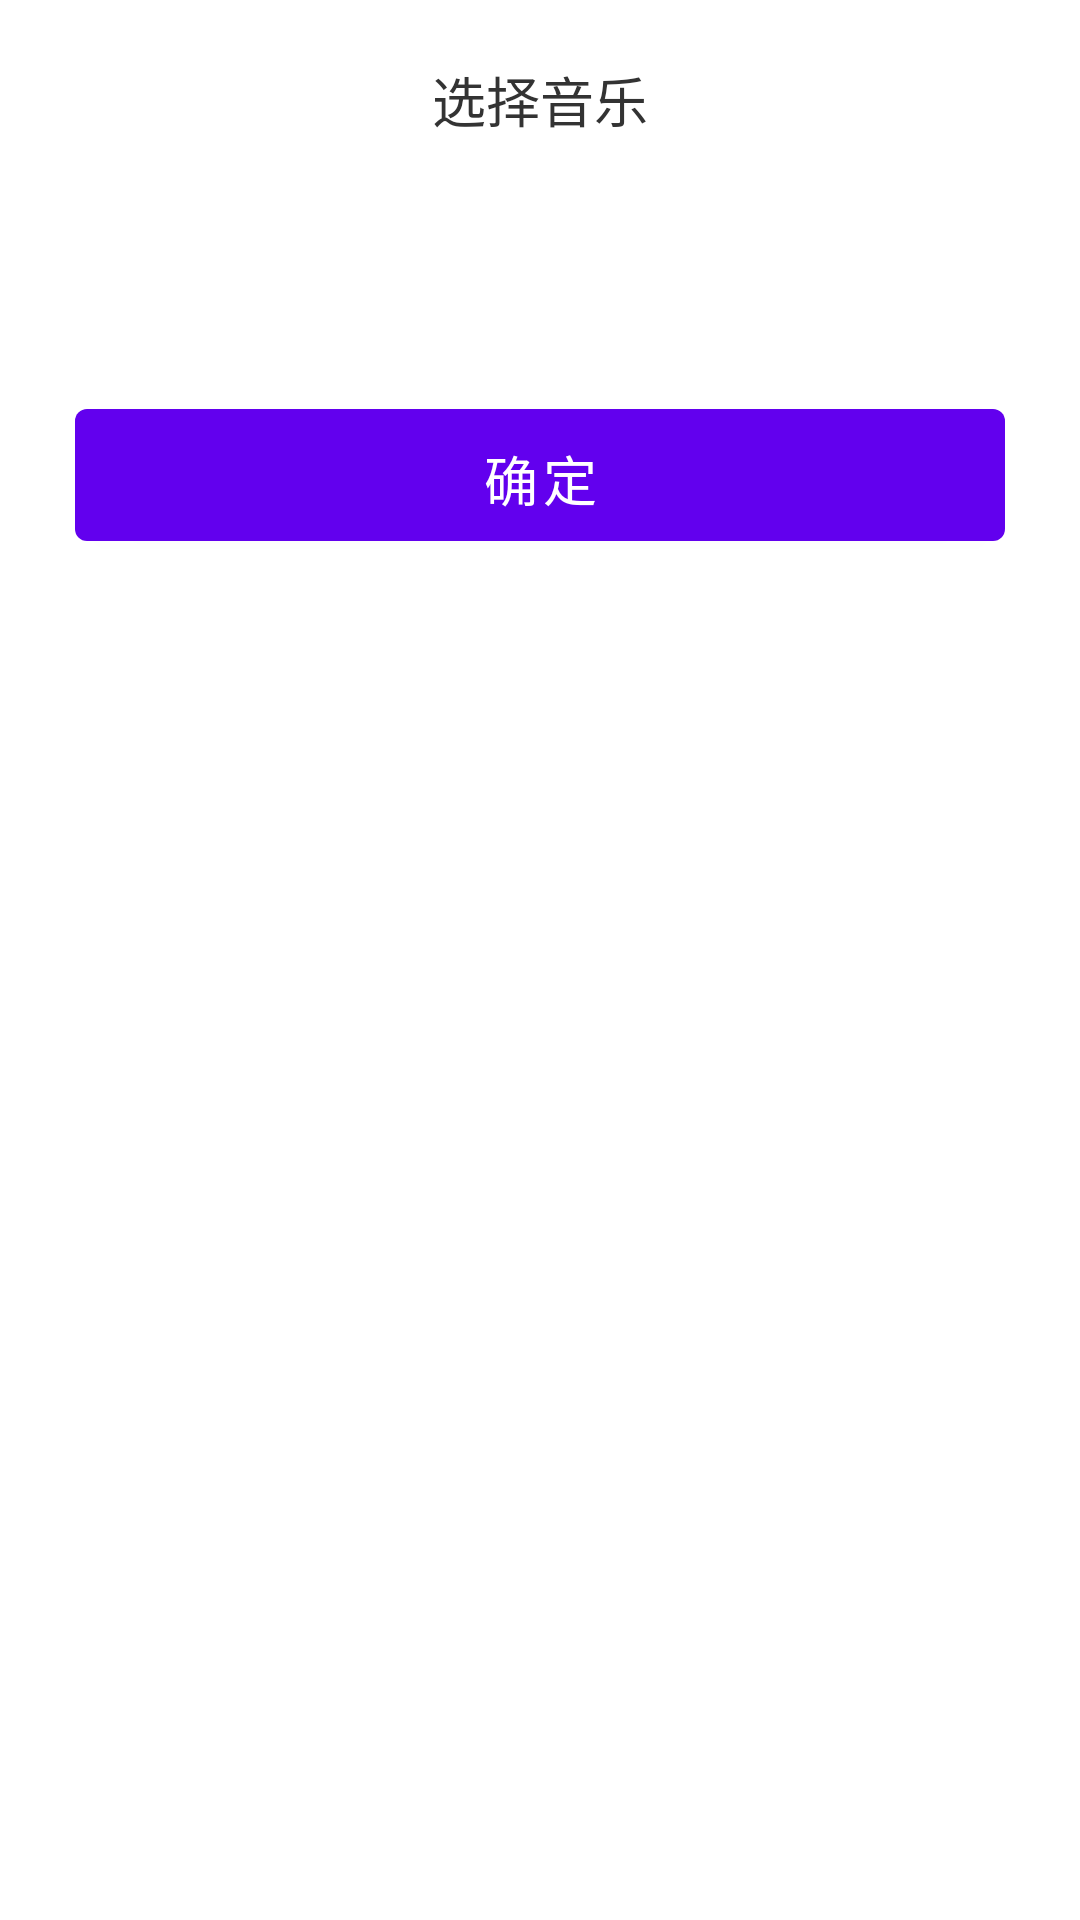

Write the Android layout XML for this screen, with the resource values it uses.
<!-- AndroidManifest.xml: fallback theme Theme.MaterialComponents.DayNight.NoActionBar -->
<!-- res/layout/layout_bgms.xml -->
<?xml version="1.0" encoding="utf-8"?>
<LinearLayout xmlns:android="http://schemas.android.com/apk/res/android"
    android:layout_width="match_parent"
    android:layout_height="match_parent"
    android:background="@android:color/white"
    android:padding="15dp"
    android:orientation="vertical">

    <LinearLayout
        android:layout_width="match_parent"
        android:layout_height="wrap_content"
        android:orientation="horizontal"
        android:padding="5dp">

        <TextView
            android:layout_width="match_parent"
            android:layout_height="wrap_content"
            android:layout_weight="1"
            android:gravity="center"
            android:textColor="#333"
            android:text="@string/label_bgms"
            android:textSize="18sp" />

        <ImageView
            android:id="@+id/iv_close"
            android:layout_width="wrap_content"
            android:layout_height="wrap_content"
            android:src="@mipmap/video_close"
            android:tint="@color/gray"/>
    </LinearLayout>



    <android.support.v7.widget.RecyclerView
        android:id="@+id/rv_bgms"
        android:layout_width="match_parent"
        android:layout_marginTop="15dp"
        android:layout_marginBottom="60dp"
        android:layout_height="wrap_content" />

    <Button
        android:id="@+id/btn_sure"
        android:layout_width="match_parent"
        android:layout_height="44dp"
        android:layout_margin="10dp"
        android:background="@drawable/btn_bgm"
        android:gravity="center"
        android:text="@string/label_sure"
        android:textColor="@android:color/white"
        android:textSize="18sp" />
</LinearLayout>
<!-- resources referenced by this layout -->
<resources>
  <color name="gray">#666666</color>
  <!-- drawable btn_bgm (drawable) -->
  <?xml version="1.0" encoding="utf-8"?>
  <shape xmlns:android="http://schemas.android.com/apk/res/android">
      <solid android:color="#439bfd" />
      <corners android:radius="4dp"/>
  </shape>
  <string name="label_bgms">选择音乐</string>
  <string name="label_sure">确定</string>
</resources>
